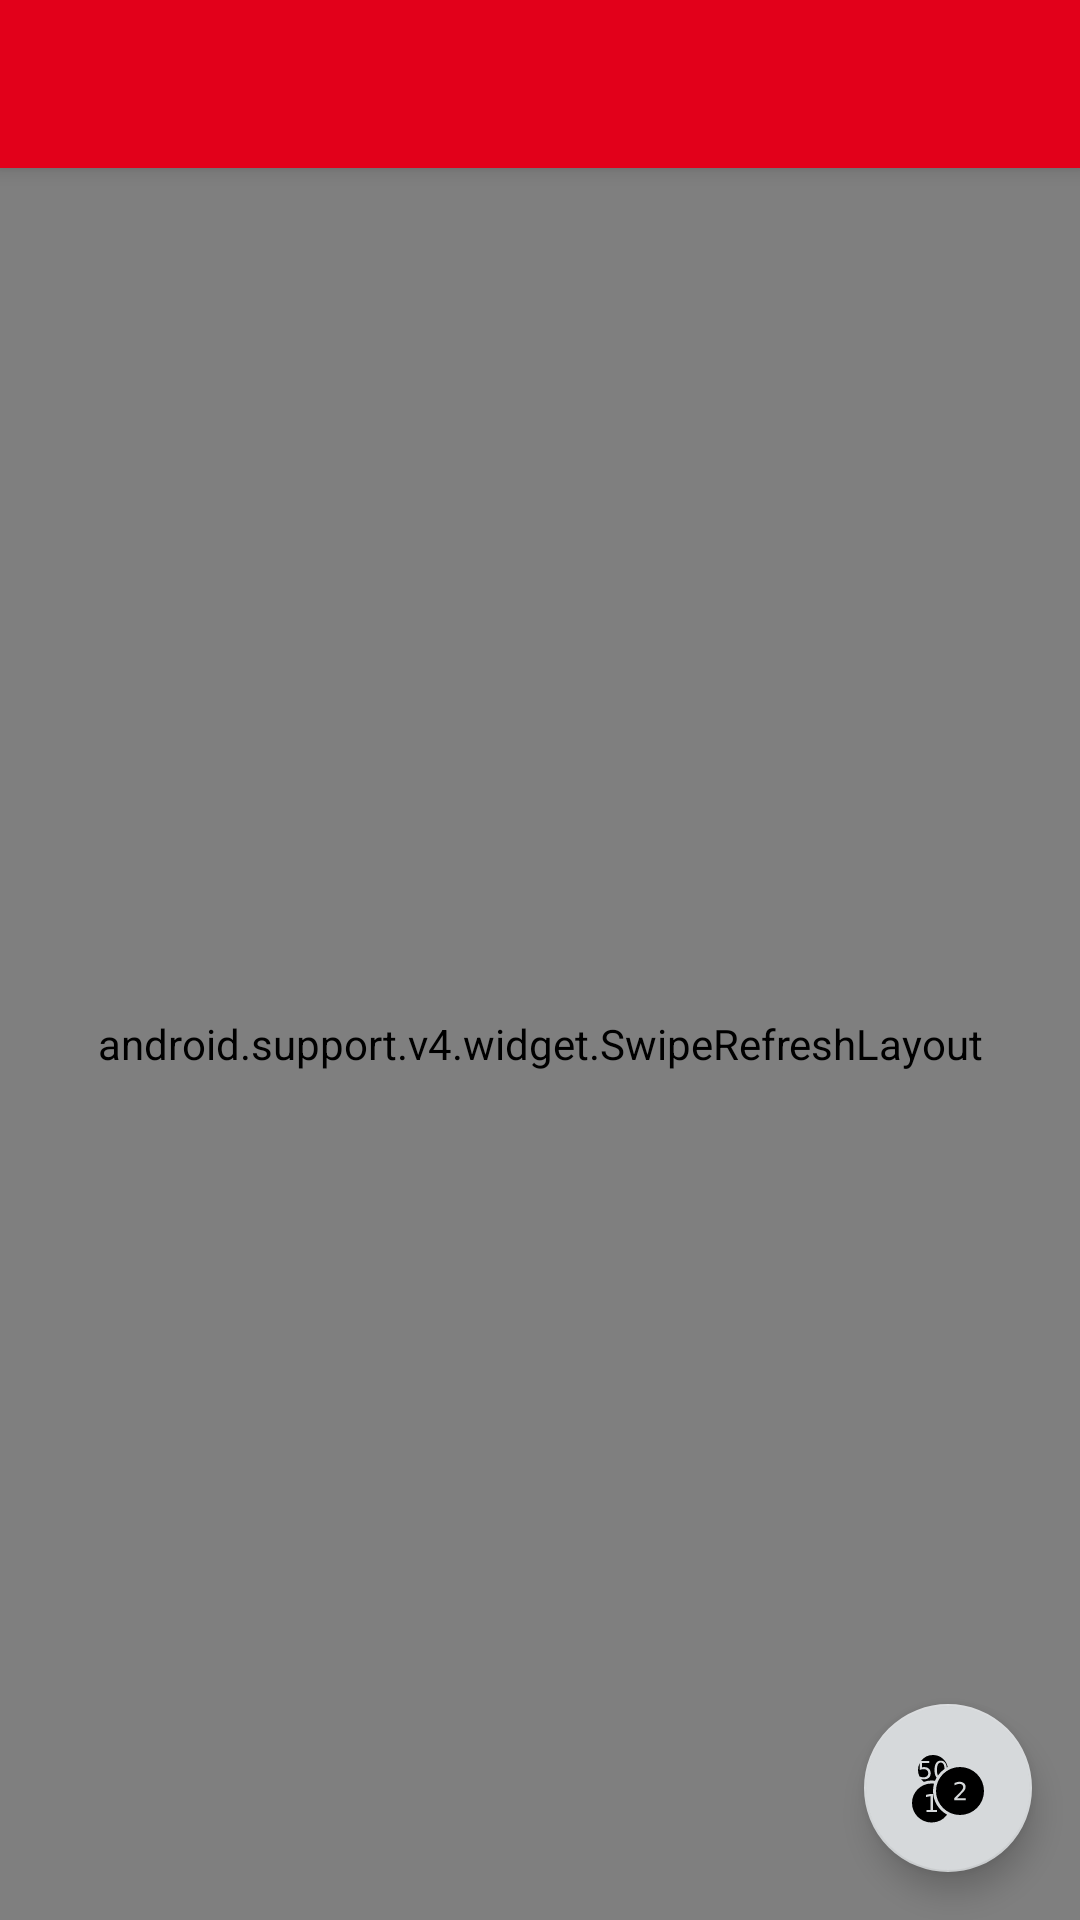

Here is an Android app screen rendered from its layout file. Give the layout XML and the strings, colors and styles it references.
<!-- AndroidManifest.xml: application theme AppTheme -->
<!-- res/layout/activity_mensa.xml -->
<?xml version="1.0" encoding="utf-8"?>
<android.support.design.widget.CoordinatorLayout xmlns:android="http://schemas.android.com/apk/res/android"
    xmlns:app="http://schemas.android.com/apk/res-auto"
    xmlns:tools="http://schemas.android.com/tools"
    android:layout_width="match_parent"
    android:layout_height="match_parent"
    android:fitsSystemWindows="true"
    tools:context="com.dhbwloerrach.dhbwcampusapp20.Mensa">

    <android.support.design.widget.AppBarLayout
        android:layout_width="match_parent"
        android:layout_height="wrap_content"
        android:theme="@style/AppTheme.AppBarOverlay">

        <android.support.v7.widget.Toolbar
            android:id="@+id/toolbar"
            android:layout_width="match_parent"
            android:layout_height="?attr/actionBarSize"
            android:background="?attr/colorPrimary"
            app:popupTheme="@style/AppTheme.PopupOverlay" />

    </android.support.design.widget.AppBarLayout>

    <include layout="@layout/content_mensa" />

    <android.support.design.widget.FloatingActionButton
        android:id="@+id/fab"
        android:layout_width="wrap_content"
        android:layout_height="wrap_content"
        android:layout_gravity="bottom|end"
        android:layout_margin="@dimen/fab_margin"
        android:src="@drawable/geld" />

</android.support.design.widget.CoordinatorLayout>
<!-- res/layout/content_mensa.xml (included above) -->
<?xml version="1.0" encoding="utf-8"?>
<android.support.v4.widget.SwipeRefreshLayout
    xmlns:android="http://schemas.android.com/apk/res/android"
    xmlns:app="http://schemas.android.com/apk/res-auto"
    xmlns:tools="http://schemas.android.com/tools"
    android:id="@+id/mensa_refreshlayout"
    android:layout_width="match_parent"
    android:layout_height="match_parent"
    tools:context="com.dhbwloerrach.dhbwcampusapp20.Mensa"
    tools:showIn="@layout/activity_mensa"
    app:layout_behavior="@string/appbar_scrolling_view_behavior"
    >
    <RelativeLayout
        android:layout_width="match_parent"
        android:layout_height="match_parent"
        android:paddingBottom="0dp"
        android:paddingLeft="0dp"
        android:paddingRight="0dp"
        android:paddingTop="0dp">

        <android.support.v4.view.ViewPager
            android:id="@+id/mensa_ViewPager"
            android:layout_width="match_parent"
            android:layout_height="match_parent">

            <android.support.v4.view.PagerTitleStrip
                android:id="@+id/pager_title_strip"
                android:layout_width="match_parent"
                android:layout_height="wrap_content"
                android:layout_gravity="top"
                android:background="@color/colorPrimary"
                android:textColor="#fff"
                />

        </android.support.v4.view.ViewPager>

    </RelativeLayout>
</android.support.v4.widget.SwipeRefreshLayout>
<!-- resources referenced by this layout -->
<resources>
  <color name="colorPrimary">@color/dhbwRed</color>
  <dimen name="fab_margin">16dp</dimen>
  
  
      //font dimensions
  <!-- drawable geld: vector/xml drawable (drawable, 3913 chars, omitted) -->
  <style name="AppTheme.AppBarOverlay" parent="ThemeOverlay.AppCompat.Dark.ActionBar" />
  <style name="AppTheme.PopupOverlay" parent="ThemeOverlay.AppCompat.Light" />
  <style name="AppTheme" parent="Theme.AppCompat.Light.DarkActionBar">
          
          <item name="colorPrimary">@color/colorPrimary</item>
          <item name="colorPrimaryDark">@color/colorPrimaryDark</item>
          <item name="colorAccent">@color/lightgrey</item>
      </style>
  <color name="dhbwRed">#e2001a</color>
  <color name="colorPrimaryDark">#8b0011</color>
  <color name="lightgrey">#d6d9db</color>
</resources>
